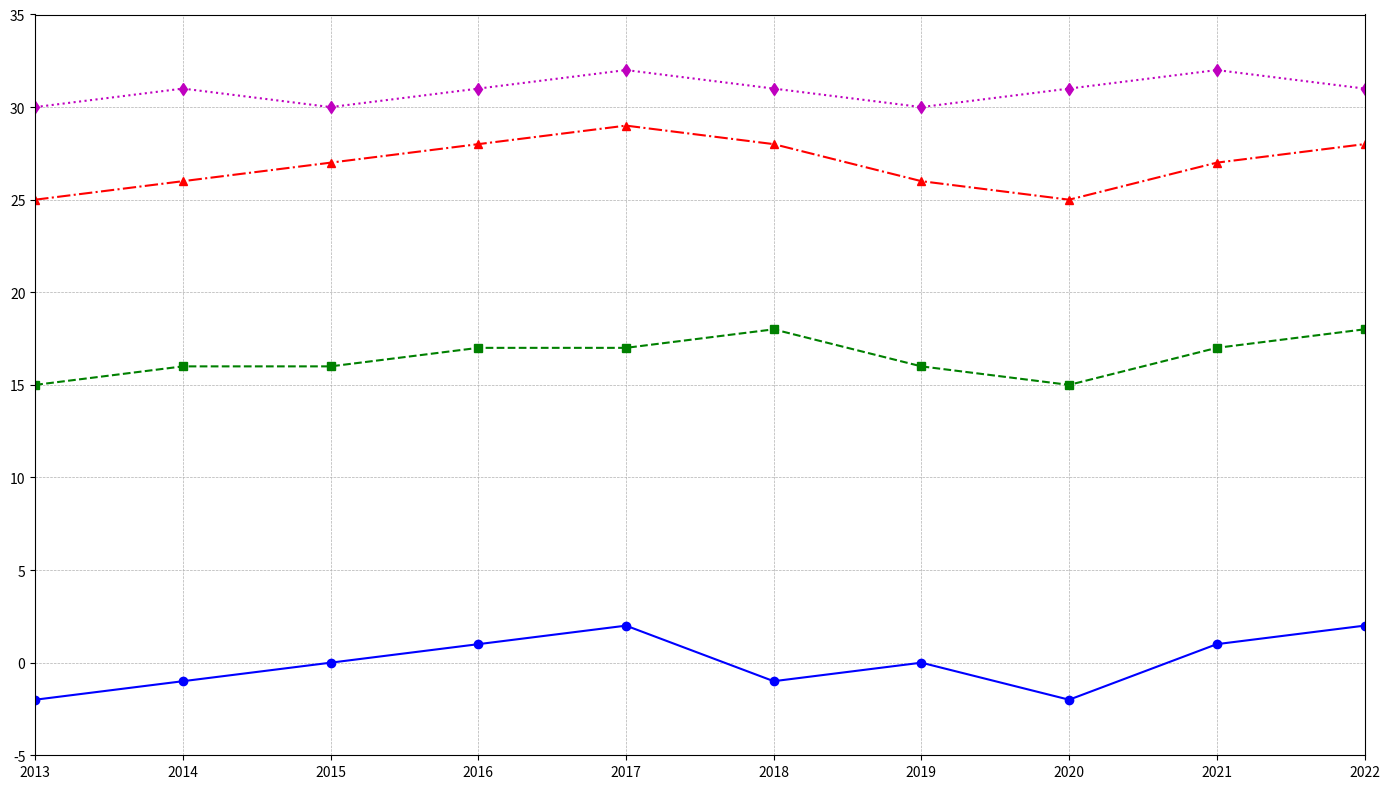

This figure's Python source:
import matplotlib.pyplot as plt
import numpy as np

# Data construction
years = np.arange(2013, 2023)
northern_hills_temp = [-2, -1, 0, 1, 2, -1, 0, -2, 1, 2]
coastal_plains_temp = [15, 16, 16, 17, 17, 18, 16, 15, 17, 18]
desert_valley_temp = [25, 26, 27, 28, 29, 28, 26, 25, 27, 28]
tropical_forest_temp = [30, 31, 30, 31, 32, 31, 30, 31, 32, 31]

# Plotting the chart
fig, ax = plt.subplots(figsize=(14, 8))

# Plot each line without labels
ax.plot(years, northern_hills_temp, marker='o', linestyle='-', color='b')
ax.plot(years, coastal_plains_temp, marker='s', linestyle='--', color='g')
ax.plot(years, desert_valley_temp, marker='^', linestyle='-.', color='r')
ax.plot(years, tropical_forest_temp, marker='d', linestyle=':', color='m')

# Add a grid for better readability
ax.grid(True, linestyle='--', linewidth=0.5)

# Set x and y axis limits
ax.set_xlim(2013, 2022)
ax.set_ylim(-5, 35)

# Ensure tight layout to avoid overlapping
plt.tight_layout()

# Show the plot
plt.show()
